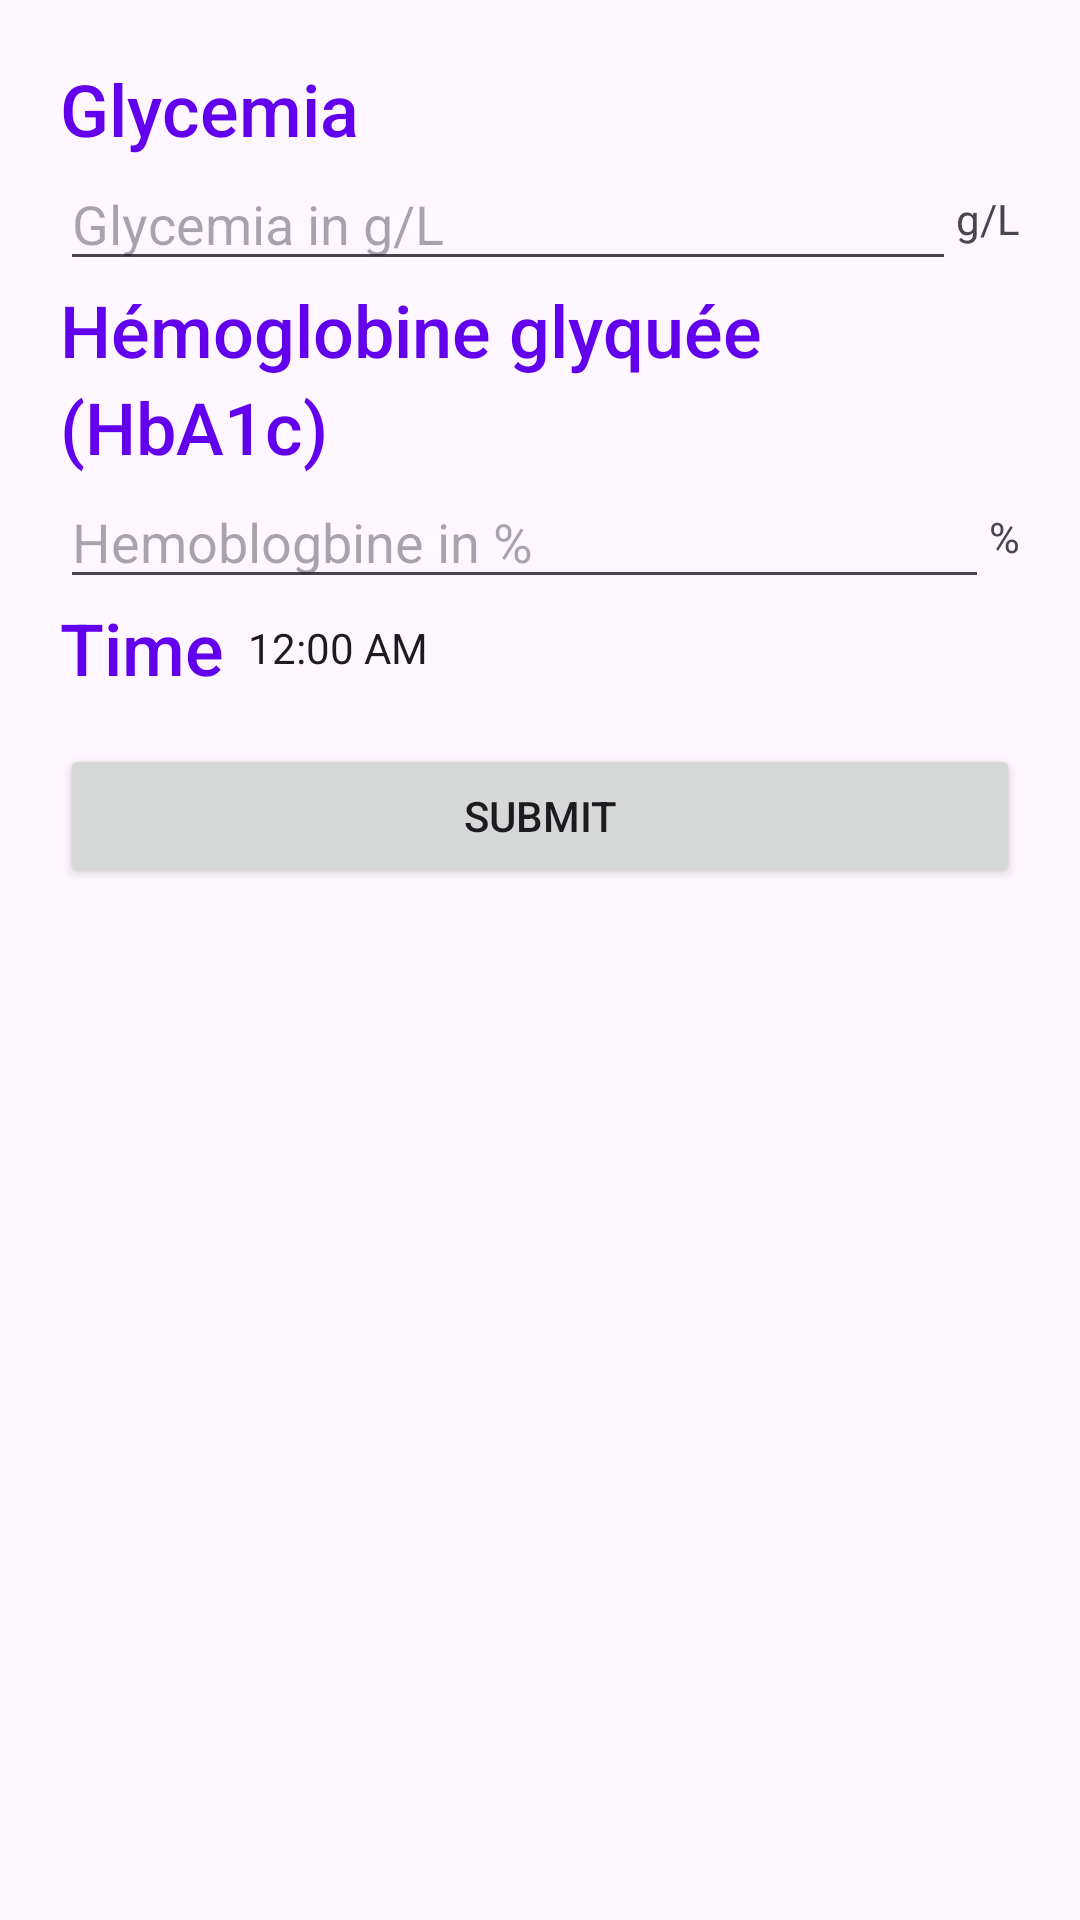

Produce the Android XML layout that renders to this screen, including the resource entries it uses.
<!-- AndroidManifest.xml: application theme Theme.InsuCheck -->
<!-- res/layout/activity_add_entry.xml -->
<?xml version="1.0" encoding="utf-8"?>
<androidx.constraintlayout.widget.ConstraintLayout xmlns:android="http://schemas.android.com/apk/res/android"
    android:layout_width="match_parent"
    android:layout_height="match_parent">

    <LinearLayout
        style="@style/Body"
        android:layout_width="match_parent"
        android:layout_height="match_parent"
        android:orientation="vertical">

        <TextView
            android:id="@+id/textView4"
            style="@style/Title"
            android:layout_width="match_parent"
            android:layout_height="wrap_content"
            android:text="Glycemia" />

        <LinearLayout
            android:layout_width="match_parent"
            android:layout_height="wrap_content"
            android:gravity="center_vertical"
            android:orientation="horizontal">

            <EditText
                android:id="@+id/glycemia"
                style="@style/FloatInput"
                android:layout_width="0dp"
                android:layout_height="wrap_content"
                android:layout_weight="1"
                android:ems="10"
                android:hint="Glycemia in g/L"
                android:inputType="numberDecimal" />

            <TextView
                android:id="@+id/textView3"
                android:layout_width="wrap_content"
                android:layout_height="wrap_content"
                android:text="g/L" />
        </LinearLayout>

        <TextView
            android:id="@+id/textView5"
            style="@style/Title"
            android:layout_width="match_parent"
            android:layout_height="wrap_content"
            android:text="Hémoglobine glyquée (HbA1c)" />

        <LinearLayout
            android:layout_width="match_parent"
            android:layout_height="wrap_content"
            android:gravity="center_vertical"
            android:orientation="horizontal">

            <EditText
                android:id="@+id/hemoglobine"
                android:layout_width="0dp"
                android:layout_height="wrap_content"
                android:layout_weight="1"
                android:ems="10"
                android:hint="Hemoblogbine in %"
                android:inputType="numberDecimal" />

            <TextView
                android:id="@+id/textView6"
                android:layout_width="wrap_content"
                android:layout_height="wrap_content"
                android:text="%" />
        </LinearLayout>

        <LinearLayout
            android:layout_width="match_parent"
            android:layout_height="wrap_content"
            android:gravity="center_vertical"
            android:orientation="horizontal">

            <TextView
                style="@style/Title"
                android:id="@+id/textView7"
                android:layout_width="wrap_content"
                android:layout_height="wrap_content"
                android:text="Time" />

            <TextClock
                android:id="@+id/textClock"
                android:layout_width="0dp"
                android:layout_height="wrap_content"
                android:layout_weight="1"
                android:layout_marginStart="8dp" />
        </LinearLayout>

        <Button
            android:id="@+id/button"
            android:layout_width="match_parent"
            android:layout_height="wrap_content"
            android:layout_marginTop="16dp"
            android:onClick="createEntry"
            android:text="Submit" />

    </LinearLayout>
</androidx.constraintlayout.widget.ConstraintLayout>
<!-- resources referenced by this layout -->
<resources>
  <style name="Body">
          <item name="android:textSize">14sp</item>
          <item name="android:padding">20dp</item>
      </style>
  <style name="FloatInput" parent="Widget.AppCompat.EditText">
          <item name="android:textColor">@color/black</item>
          <item name="maxWidth">20dp</item>
      </style>
  <style name="Title" parent="TextAppearance.AppCompat">
          <item name="android:textColor">#6200EE</item>
          <item name="android:fontFamily">sans-serif-medium</item>
          <item name="android:lineSpacingExtra">4sp</item>
          <item name="android:textSize">24sp</item>
      </style>
  <style name="Theme.InsuCheck" parent="Base.Theme.InsuCheck" />
  <style name="Base.Theme.InsuCheck" parent="Theme.Material3.DayNight.NoActionBar">
          
          
      </style>
  <!-- not gathered from this repository: default colours our renderer supplied (Android Studio template values) -->
  <color name="black">#FF000000</color>
</resources>
